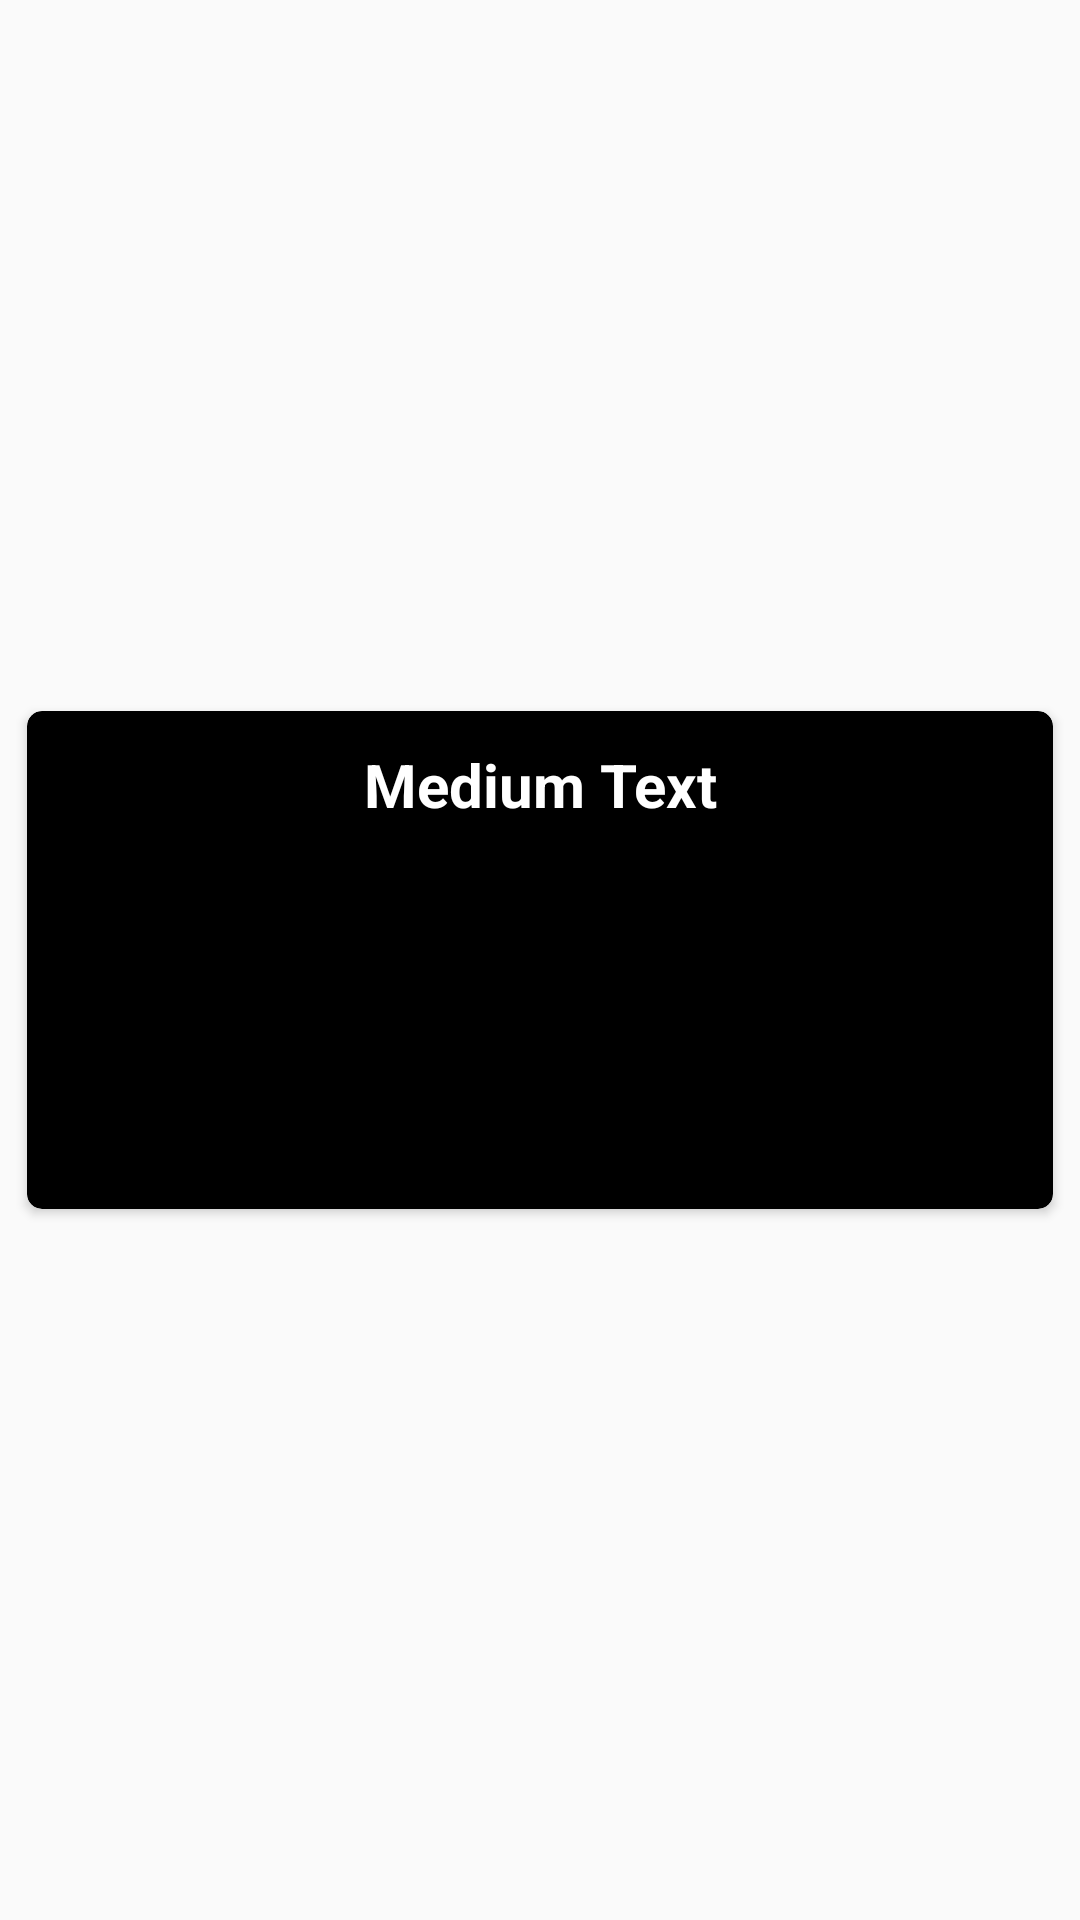

Here is an Android app screen rendered from its layout file. Give the layout XML and the strings, colors and styles it references.
<!-- AndroidManifest.xml: application theme SemanaSantaBilbaoAppTheme -->
<!-- res/layout/cofradia_card.xml -->
<?xml version="1.0" encoding="utf-8"?>
<LinearLayout xmlns:android="http://schemas.android.com/apk/res/android"
    xmlns:card_view="http://schemas.android.com/apk/res-auto"
    android:layout_width="match_parent"
    android:layout_height="wrap_content">

    <android.support.v7.widget.CardView
        android:id="@+id/card_view"
        android:layout_width="match_parent"
        android:layout_height="wrap_content"
        android:layout_gravity="center"
        android:layout_margin="@dimen/card_margin"
        card_view:cardBackgroundColor="@android:color/black"
        card_view:cardCornerRadius="@dimen/card_radius_cofradia"
        card_view:contentPadding="@dimen/card_padding_cofradia"
        card_view:cardUseCompatPadding="true"
        card_view:cardPreventCornerOverlap="false" >

        <RelativeLayout
            android:orientation="horizontal"
            android:layout_width="match_parent"
            android:layout_height="wrap_content"
            android:padding="3dp">

            <ImageView
                android:id="@+id/card_cofradia_image"
                android:layout_width="wrap_content"
                android:layout_height="150dp"
                android:scaleType="centerCrop"
                android:contentDescription="@string/image_cofradia_description" />

            <LinearLayout
                android:orientation="horizontal"
                android:layout_width="match_parent"
                android:layout_height="wrap_content"
                android:background="@android:color/black"
                android:padding="3dp">

                <ImageView
                    android:layout_width="wrap_content"
                    android:layout_height="wrap_content"
                    android:id="@+id/card_cofradia_logo"
                    android:contentDescription="@string/logo_cofradia_description" />

                <TextView
                    android:layout_width="match_parent"
                    android:layout_height="wrap_content"
                    android:layout_gravity="center_vertical"
                    android:text="Medium Text"
                    android:id="@+id/card_cofradia_name"
                    android:textSize="20sp"
                    android:textColor="@android:color/white"
                    android:textAlignment="center"
                    android:textStyle="bold"/>
            </LinearLayout>
        </RelativeLayout>
    </android.support.v7.widget.CardView>
</LinearLayout>
<!-- resources referenced by this layout -->
<resources>
  <dimen name="card_margin">7dp</dimen>
  <dimen name="card_padding_cofradia">5dp</dimen>
  <dimen name="card_radius_cofradia">5dp</dimen>
  <string name="image_cofradia_description">Imagen Cofradía</string>
  <string name="logo_cofradia_description">Escudo Cofradía</string>
  <style name="SemanaSantaBilbaoAppTheme" parent="Theme.AppCompat.Light.DarkActionBar">
          <item name="windowNoTitle">true</item>
          <item name="windowActionBar">false</item>
          <item name="colorPrimary">@color/colorPrimary</item>
          <item name="colorPrimaryDark">@color/colorPrimaryDark</item>
          <item name="colorAccent">@color/colorAccent</item>
      </style>
  <color name="colorPrimary">#9c27b0</color>
  <color name="colorPrimaryDark">#7B1FA2</color>
  <color name="colorAccent">#FF9800</color>
</resources>
